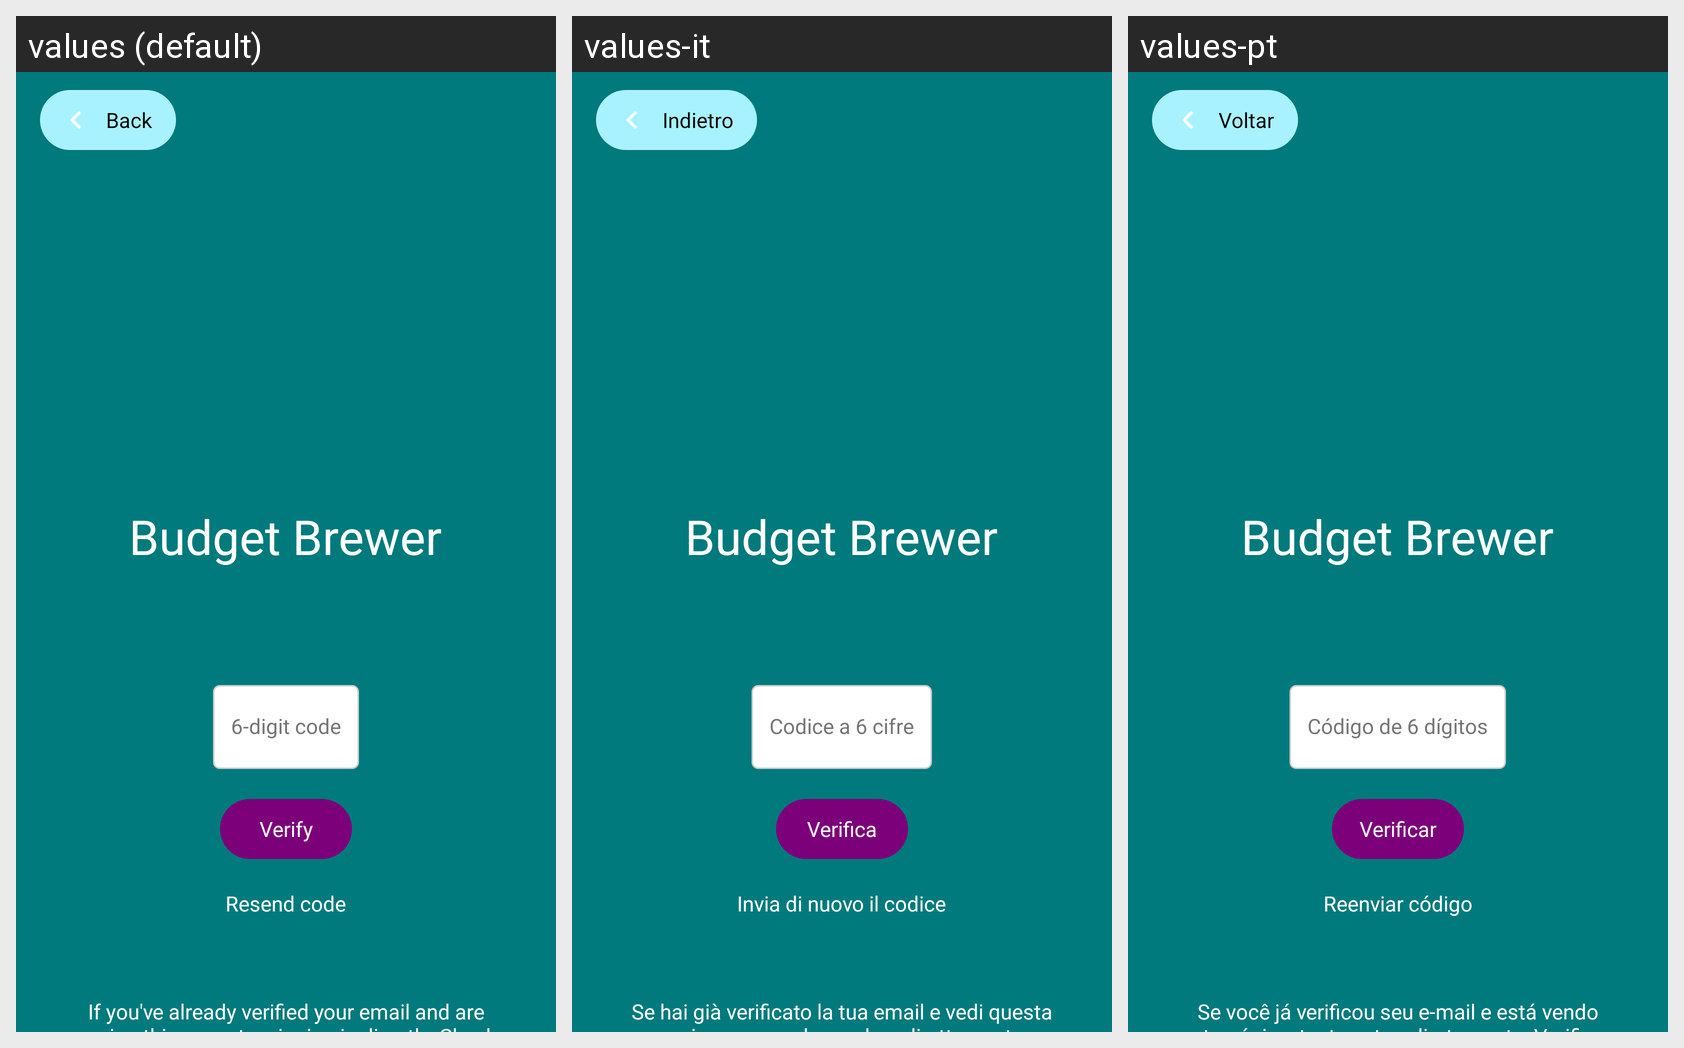

For this localized Android screen grid, give each drawn string resource with its value in every locale shown.
Android screen res/layout/fragment_verify_email.xml rendered under 3 locales, left to right: values (default), values-it, values-pt. Device: Nexus 5 (rendered at 1080×1920; each locale shown at half size, 540×960, under a caption strip naming it); theme Theme.BudgetBrewer.
Other locales in the repository, not shown: values-de, values-es, values-fil, values-fr, values-hi, values-ja.
Strings drawn on this screen, with the default value and each locale's value (text and hints the layout hard-codes, and strings that could not be matched under every locale, appear in the picture but are not listed):

app_name
  values: Budget Brewer
  values-it: Budget Brewer
  values-pt: Budget Brewer

verification_code
  values: 6-digit code
  values-it: Codice a 6 cifre
  values-pt: Código de 6 dígitos

verify
  values: Verify
  values-it: Verifica
  values-pt: Verificar

resend_code
  values: Resend code
  values-it: Invia di nuovo il codice
  values-pt: Reenviar código

verification_hint
  values: If you've already verified your email and are seeing this page, try signing in directly. Check your email for a new verification code if needed.
  values-it: Se hai già verificato la tua email e vedi questa pagina, prova ad accedere direttamente. Controlla la tua email per un nuovo codice se necessario.
  values-pt: Se você já verificou seu e-mail e está vendo esta página, tente entrar diretamente. Verifique seu e-mail para um novo código, se necessário.

back
  values: Back
  values-it: Indietro
  values-pt: Voltar
